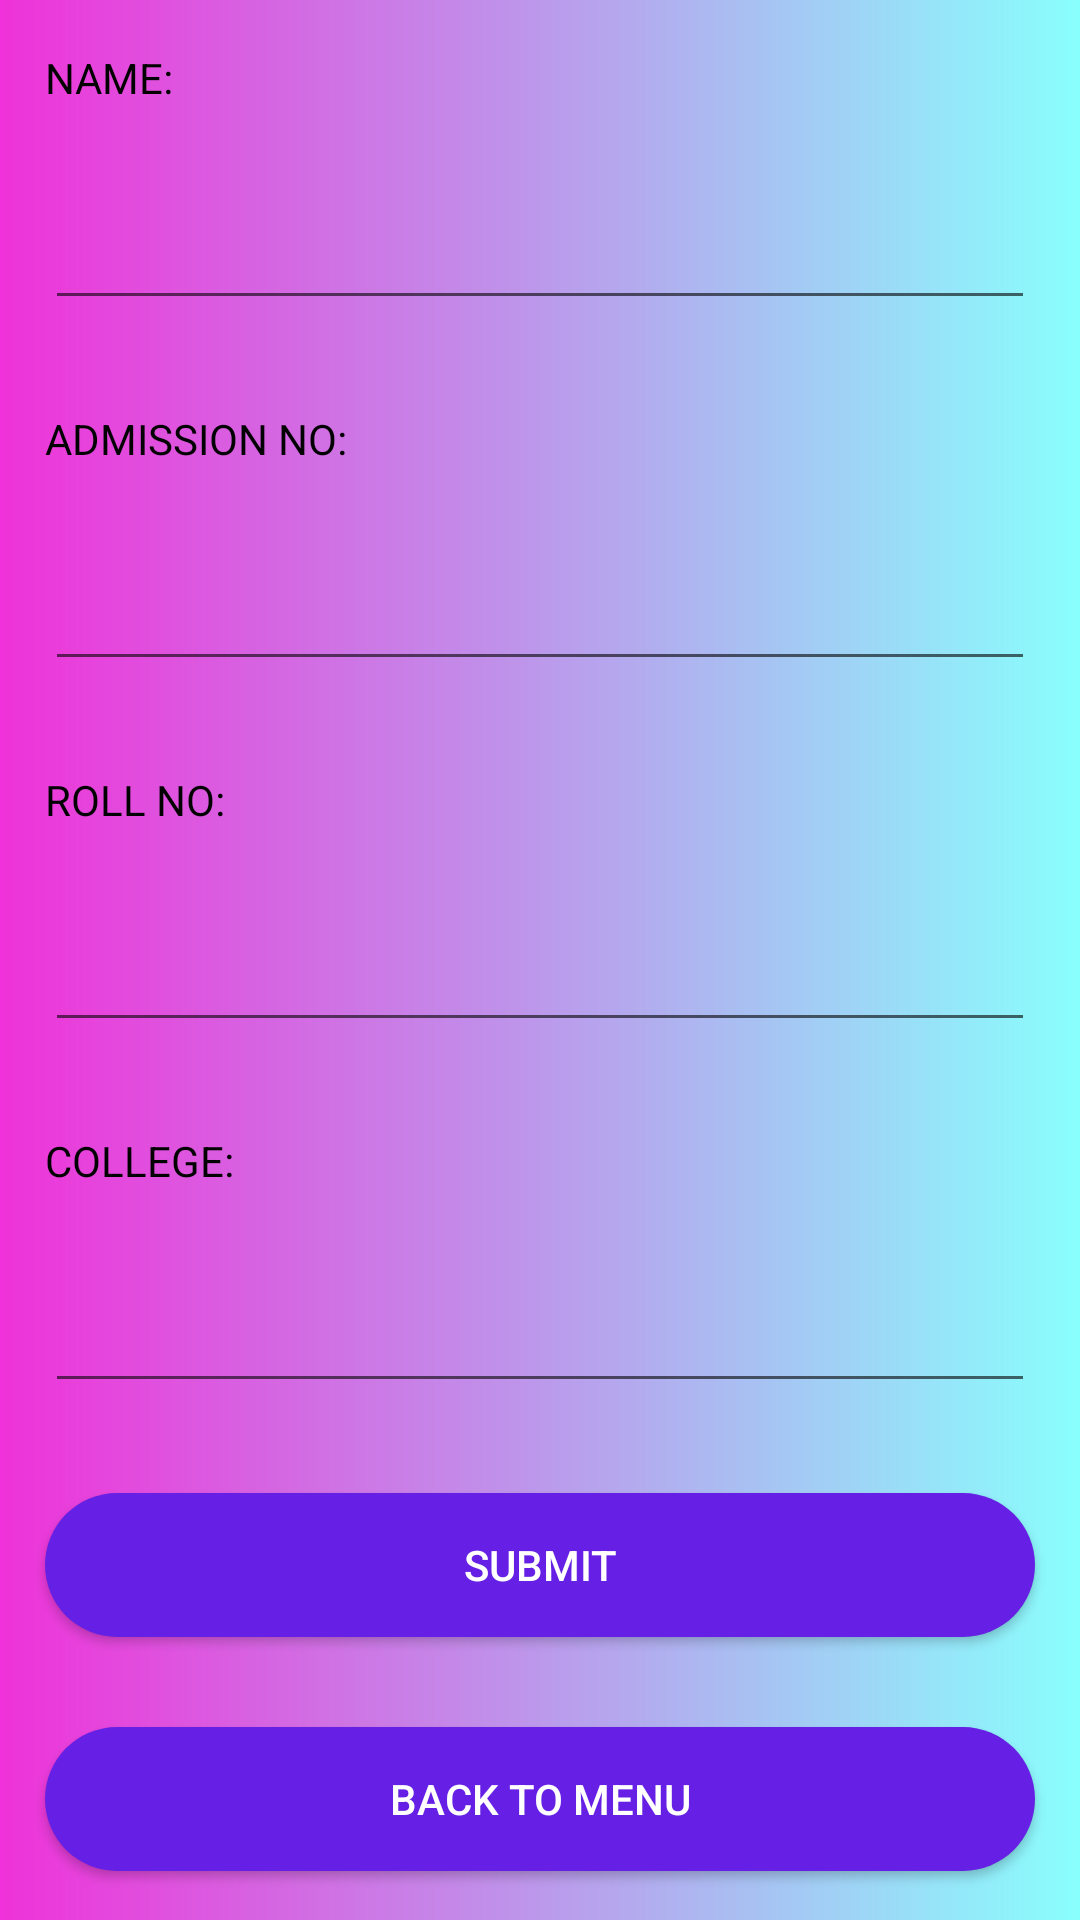

Here is an Android app screen rendered from its layout file. Give the layout XML and the strings, colors and styles it references.
<!-- AndroidManifest.xml: application theme Theme.StudentDbapp -->
<!-- res/layout/activity_add_student.xml -->
<LinearLayout android:layout_height="match_parent"
    android:layout_width="match_parent"
    android:orientation="vertical"
    android:background="@drawable/background"
    android:gravity="center"
    xmlns:android="http://schemas.android.com/apk/res/android">
    <TextView
        android:layout_width="match_parent"
        android:layout_height="wrap_content"
        android:text="NAME:"
        android:layout_margin="15dp"
        android:textColor="@color/black"/>
    <EditText
        android:layout_width="match_parent"
        android:layout_height="wrap_content"
        android:layout_margin="15dp"
        android:id="@+id/name"/>
    <TextView
        android:layout_width="match_parent"
        android:layout_height="wrap_content"
        android:text="ADMISSION NO:"
        android:layout_margin="15dp"
        android:textColor="@color/black"/>
    <EditText
        android:layout_width="match_parent"
        android:layout_height="wrap_content"
        android:layout_margin="15dp"
        android:id="@+id/adno"/>
    <TextView
        android:layout_width="match_parent"
        android:layout_height="wrap_content"
        android:text="ROLL NO:"
        android:layout_margin="15dp"
        android:textColor="@color/black"/>
    <EditText
        android:layout_width="match_parent"
        android:layout_height="wrap_content"
        android:layout_margin="15dp"
        android:inputType="number"
        android:id="@+id/roll"/>
    <TextView
        android:layout_width="match_parent"
        android:layout_height="wrap_content"
        android:text="COLLEGE:"
        android:layout_margin="15dp"
        android:textColor="@color/black"/>
    <EditText
        android:layout_width="match_parent"
        android:layout_height="wrap_content"
        android:layout_margin="15dp"
        android:id="@+id/col"/>
    <androidx.appcompat.widget.AppCompatButton
        android:layout_width="match_parent"
        android:layout_height="wrap_content"
        android:id="@+id/sub"
        android:textColor="@color/white"
        android:text="SUBMIT"
        android:layout_margin="15dp"
        android:background="@drawable/button"/>
    <androidx.appcompat.widget.AppCompatButton
        android:layout_width="match_parent"
        android:layout_height="wrap_content"
        android:id="@+id/menu"
        android:textColor="@color/white"
        android:text="BACK TO MENU"
        android:layout_margin="15dp"
        android:background="@drawable/button"/>
</LinearLayout>
<!-- resources referenced by this layout -->
<resources>
  <color name="black">#FF000000</color>
  <color name="white">#FFFFFFFF</color>
  <!-- drawable background (drawable) -->
  <?xml version="1.0" encoding="utf-8"?>
  <shape xmlns:android="http://schemas.android.com/apk/res/android">
      <gradient
          android:startColor="#ef32d9"
          android:endColor="#89fffd"/>
  </shape>
  <!-- drawable button (drawable) -->
  <?xml version="1.0" encoding="utf-8"?>
  <shape xmlns:android="http://schemas.android.com/apk/res/android">
      <solid android:color="#661FE4"/>
      <corners android:radius="45dp"/>
  </shape>
  <style name="Theme.StudentDbapp" parent="Theme.MaterialComponents.DayNight.DarkActionBar">
          
          <item name="colorPrimary">@color/purple_500</item>
          <item name="colorPrimaryVariant">@color/purple_700</item>
          <item name="colorOnPrimary">@color/white</item>
          
          <item name="colorSecondary">@color/teal_200</item>
          <item name="colorSecondaryVariant">@color/teal_700</item>
          <item name="colorOnSecondary">@color/black</item>
          
          <item name="android:statusBarColor" tools:targetApi="l">?attr/colorPrimaryVariant</item>
          
      </style>
  <color name="purple_500">#FF6200EE</color>
  <color name="purple_700">#FF3700B3</color>
  <color name="teal_200">#FF03DAC5</color>
  <color name="teal_700">#FF018786</color>
</resources>
